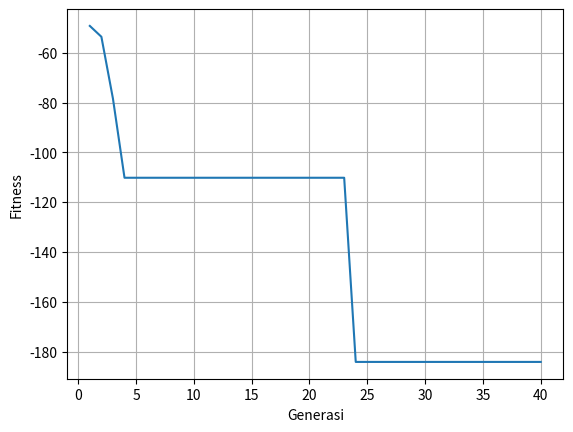

Recreate this plot in Python.
import random;
import math
import matplotlib.pyplot as plt
import numpy as np


# GENERATE POPULASI

def generatePopulation(size):
    population = []
    for _ in range(0,size):
        chromosome = generateCompletedChromosome()
        population.append(chromosome)
    return population

def generateCompletedChromosome():
    x1 = generateEvaluatedChromosome()
    x2 = generateEvaluatedChromosome()

    return x1+x2


def generateEvaluatedChromosome():
    while True :
        chromosome = generateChromosome(17)
        if(evaluationChromosome(chromosome) <= 3 and evaluationChromosome(chromosome) >= -3):
            return chromosome


def generateChromosome(size):
    p = 0.5
    return [1 if round(random.uniform(0,1),4) > p else 0 for _ in range(size)]

def evaluationChromosome(chromosome):
    # Plus/ minus
    a = 1
    if(chromosome[0] == 1):
        a = 1
    else:
        a = -1

    # bilangan satuan
    dumpB = [chromosome[1],chromosome[2]]
    b = calculateDecimalValue(dumpB)

    # bilangan koma
    dumpC = chromosome[3:]
    c = 0
    for index, value in enumerate(dumpC):
        c += value / 2**(index+1)

    result = a * (b+c)
    return result


def calculateDecimalValue(individual):
    binaryString = ''.join(map(str,individual))
    
    decimalValue = 0
    for i in range(len(binaryString)):
        digit = int(binaryString[len(binaryString) - 1 - i])
        decimalValue += digit * (2**i)
    return decimalValue


# SELEKSI

# Evaluasi Fitness
def fitnessEvaluation(chromosome):
    x1Chromosome = chromosome[:17]
    x1 = evaluationChromosome(x1Chromosome)
    x2Chromosome = chromosome[17:]
    x2 = evaluationChromosome(x2Chromosome)

    sum1 = 0
    sum2 = 0
    for i in range(1,6):
        dumpSum1 = i*math.cos(((i+1)*x1) + i)
        sum1 += dumpSum1

    for i in range(1,6):
        dumpSum2 = i*math.cos(((i+1)*x2) + i)
        sum2 += dumpSum2
    
    result = sum1*sum2

    return result

# RWS
def rwsSelection(population):
    chromosomesMap = []
    for chromosome in population:
        chromosomeMap = {
            "chromosome" : chromosome,
            "fitness": fitnessEvaluation(chromosome),
            "fakeFitness" : 0,
            "probability" : 0
        }
        chromosomesMap.append(chromosomeMap)
    
    # Fake fitness
    arrayOfFitness = []

    for chromosomeMap in chromosomesMap:
        fitness = chromosomeMap["fitness"]
        arrayOfFitness.append(fitness)

    minValue = min(arrayOfFitness)
    maxValue = max(arrayOfFitness)

    normalizedArrayOfFitness = [(x - minValue) / (maxValue - minValue) for x in arrayOfFitness]

    for index, chromosomeMap in enumerate(chromosomesMap):
        chromosomeMap["fakeFitness"] = normalizedArrayOfFitness[index]

    # Probability
    arrayOfProbability =  [1 - x for x in normalizedArrayOfFitness]
    sumArrayOfProbability = sum(arrayOfProbability)
    arrayOfProbability =  [x / sumArrayOfProbability for x in arrayOfProbability]

    for index, chromosomeMap in enumerate(chromosomesMap):
        chromosomeMap["probability"] = arrayOfProbability[index]

    
    # RWS Pilih 2 kromosom
    arrayOfPairParent = []
    while len(chromosomesMap) != 0:
        indexParent1 = routeWheelSelection(arrayOfProbability)
        parent1 = chromosomesMap[indexParent1]["chromosome"]
        chromosomesMap.pop(indexParent1)
        arrayOfProbability.pop(indexParent1)

        indexParent2 = routeWheelSelection(arrayOfProbability)
        parent2 = chromosomesMap[indexParent2]["chromosome"]
        chromosomesMap.pop(indexParent2)
        arrayOfProbability.pop(indexParent2)

        pairParent = {
            "parent1" : parent1,
            "parent2" : parent2
        }

        arrayOfPairParent.append(pairParent)
        
    return arrayOfPairParent



def routeWheelSelection(probabilities):
    # Membangun roda roulette
    rouletteWheel = []
    accumulativeProbability = 0
    for prob in probabilities:
        accumulativeProbability += prob
        rouletteWheel.append(accumulativeProbability)

    # Memilih titik acak pada roda roulette
    selectionPoint = random.uniform(0, 1)

    # Menemukan indeks elemen yang dipilih
    selectedIndex = 0
    for index, value in enumerate(rouletteWheel):
        if selectionPoint <= value:
            selectedIndex = index
            break

    return selectedIndex


# CrossOver
def crossoverAndMutation(pairParent,mask,rate):
    childs = crossoverWithUniform(pairParent, mask)
    child1 = childs['child1']
    child2 = childs['child2']

    mutatedChild1 = mutationWithSwap(child1,rate)
    mutatedChild2 = mutationWithSwap(child2,rate)


    return {
        'child1' : mutatedChild1,
        'child2' : mutatedChild2
    }


def crossoverWithUniform(pairParent,mask):
    parent1 = pairParent['parent1']
    parent2 = pairParent['parent2']

    child1 = parent1.copy()
    child2 = parent2.copy()

    for index, value in enumerate(mask):
        if(value == 1):
            if(parent1[index] == 0):
                child1[index] = 1
            else :
                child2[index] = 0

            if(parent2[index] == 0):
                child1[index] = 1
            else :
                child2[index] = 0
    
    return {
        'child1' : child1,
        'child2' : child2
    }

def mutationWithSwap(chromosome, rate):
    mutatedChromosome = chromosome.copy()
    for i in range(len(mutatedChromosome)):
        if np.random.rand() < rate:
            geneToMove = mutatedChromosome[i]
            del mutatedChromosome[i]
            newIndex = np.random.randint(0, len(mutatedChromosome))
            mutatedChromosome.insert(newIndex, geneToMove)
    return mutatedChromosome

# Menghasilkan Array berisi kromosom generasi berikutnya
def childEvalutaion(parents, childs):
    newGenerationChromosome = {
        'chromosome1' : parents['parent1'],
        'chromosome2' : parents['parent2']
    }

    parent1Fitness = fitnessEvaluation(parents['parent1'])
    parent2Fitness = fitnessEvaluation(parents['parent2'])

    child1Evaluation = evaluationChromosome(childs['child1'])
    child2Evaluation = evaluationChromosome(childs['child2'])
    child1Fitness = fitnessEvaluation(childs['child1'])
    child2Fitness = fitnessEvaluation(childs['child2'])

    # Mengecek apakah nilai evaluasi child dalam rentang batas
    isChild1EvaluationPass = -3 <= child1Evaluation <= 3
    isChild2EvaluationPass = -3 <= child2Evaluation <= 3

    # print( "child1pass" ,isChild1EvaluationPass)
    # print("child2pass",isChild2EvaluationPass)

    # Mengecek apakah nilai fitness child lebih kecil dari parent
    if(isChild1EvaluationPass == True):
        if(child1Fitness < parent1Fitness):
            newGenerationChromosome['chromosome1'] = childs['child1']

    if(isChild2EvaluationPass == True):
        if(child2Fitness < parent2Fitness):
            newGenerationChromosome['chromosome2'] = childs['child2']
    return newGenerationChromosome
    

def main2() :
    myPopulation = generatePopulation(4)
    myPairParents =  rwsSelection(myPopulation)
    print("=======PARENTS========")

    print(fitnessEvaluation(myPairParents[0]['parent1']))
    print(fitnessEvaluation(myPairParents[0]['parent2']))
    mask = generateCompletedChromosome()
    childs = crossoverWithUniform(myPairParents[0], mask)
    print("mask", mask)
    print("======CHILD========")

    print(fitnessEvaluation(childs['child1']))
    print(fitnessEvaluation(childs['child2']))

    print("=======NEW GEN=======")
    newGen = childEvalutaion(myPairParents[0], childs)
    print(fitnessEvaluation(newGen['chromosome1']))
    print(fitnessEvaluation(newGen['chromosome2']))


def geneticAlgorithmCycle(initPopulation, generationCount):
    myPopulation = initPopulation.copy()
    # myPairParents = rwsSelection(myPopulation)
    
    # print(myPopulation)

    myNewGeneration = []    
    # mask = generateCompletedChromosome()
    # for pairParent in myPairParents:
    #     childs = crossoverAndMutation(pairParent, mask, 0.05)
    #     newGeneration = childEvalutaion(pairParent,childs)
    #     myNewGeneration.append(newGeneration['chromosome1'])
    #     myNewGeneration.append(newGeneration['chromosome2'])

    # print(myNewGeneration)

    newGenerationDump = myPopulation.copy()
    fitnessesInCylce = []
    for generation in range(1,generationCount+1):
        myNewGenerationInCycle = []
        
        myPairParents = rwsSelection(newGenerationDump)
        mask = generateCompletedChromosome()

        for pairParent in myPairParents:
            childs = crossoverAndMutation(pairParent, mask, 0.05)
            newGeneration = childEvalutaion(pairParent,childs)
            myNewGenerationInCycle.append(newGeneration['chromosome1'])
            myNewGenerationInCycle.append(newGeneration['chromosome2'])

            fitnessNewGeneration1 = fitnessEvaluation(newGeneration['chromosome1'])
            fitnessNewGeneration2 = fitnessEvaluation(newGeneration['chromosome2'])

            fitnessesInCylce.append(fitnessNewGeneration1),
            fitnessesInCylce.append(fitnessNewGeneration2)
        
        minFitnessInCycle = min(fitnessesInCylce)
        myNewGeneration.append({
            'generation' : generation,
            'population' : myNewGenerationInCycle,
            'fitness' : fitnessesInCylce,
            'fitnessMin' : minFitnessInCycle
        })

    return myNewGeneration

def main():
    myPopulation = generatePopulation(30)
    generations = geneticAlgorithmCycle(myPopulation,40)

    xPoint = []
    yPoint = []
    for gen in generations:
        xPoint.append(gen['generation'])
        yPoint.append(gen['fitnessMin'])
        

    plt.plot(xPoint,yPoint)
    plt.xlabel("Generasi")
    plt.ylabel("Fitness")
    plt.grid()
    plt.show()

main()